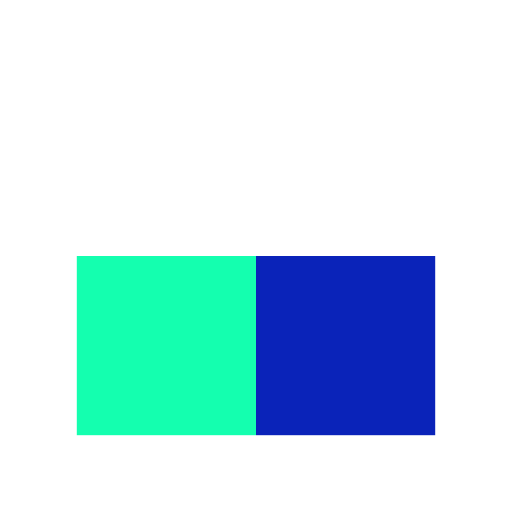
t = 0.00 s
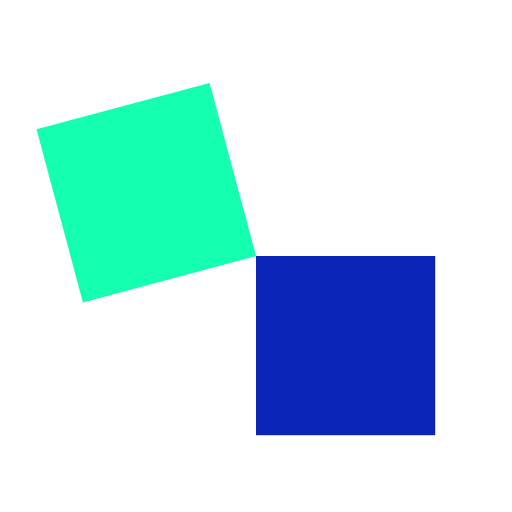
t = 0.35 s
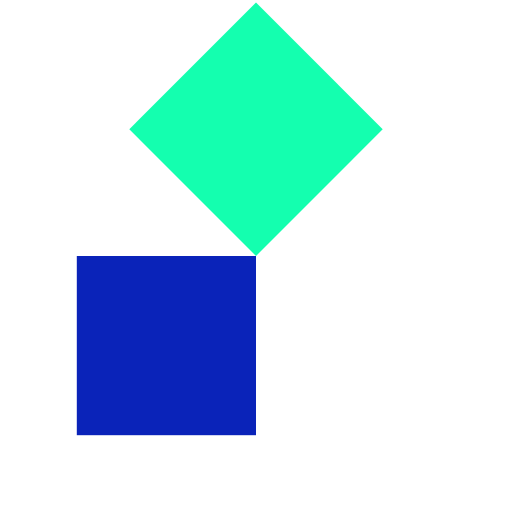
t = 0.75 s
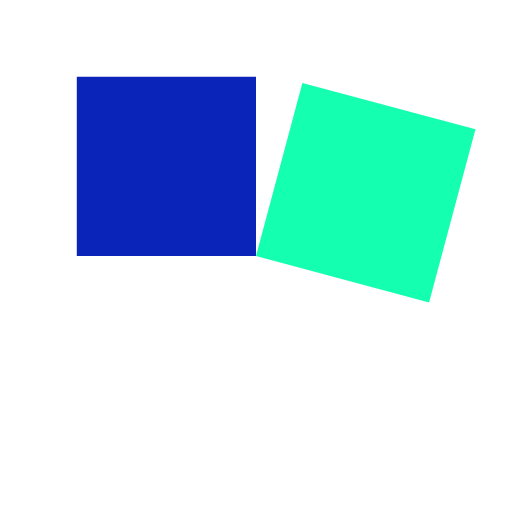
t = 1.15 s
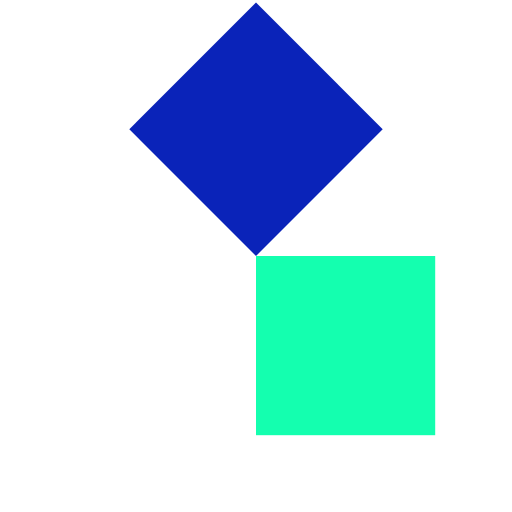
t = 1.50 s
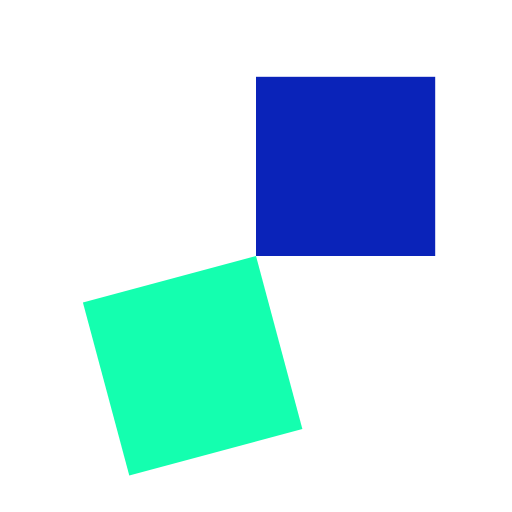
t = 1.85 s

The animated SVG that drew these frames (rendered in a browser with its animation timeline set to each time). Animation: 1 CSS @keyframes rule; one cycle of 2.25 s, repeats indefinitely.

<svg xmlns="http://www.w3.org/2000/svg" width="120" height="120" viewBox="0 0 40 40">
    <!-- Based on https://css-loaders.com/dancers/ (Version 10) -->
    <style>
        @keyframes animate-dancers {

            0%,
            5% {
                rotate: 0deg;
            }

            20%,
            30% {
                rotate: 90deg;
            }

            45%,
            55% {
                rotate: 180deg;
            }

            70%,
            80% {
                rotate: 270deg;
            }

            95%,
            100% {
                rotate: 360deg;
            }
        }

        .loader-dancers-left,
        .loader-dancers-right {
            transform-box: fill-box;
            transform-origin: 50% 0%;
            animation: animate-dancers 2s infinite linear;
        }

        .loader-dancers-left {
            transform-origin: 100% 0%;
            fill: #14ffaf;
        }

        .loader-dancers-right {
            transform-origin: 0% 0%;
            animation-delay: 0.25s;
            fill: #0a23b9;
        }
    </style>
    <rect x="6" y="20" width="14" height="14" rx="0" class="loader-dancers-left" />
    <rect x="20" y="20" width="14" height="14" rx="0" class="loader-dancers-right" />
</svg>
